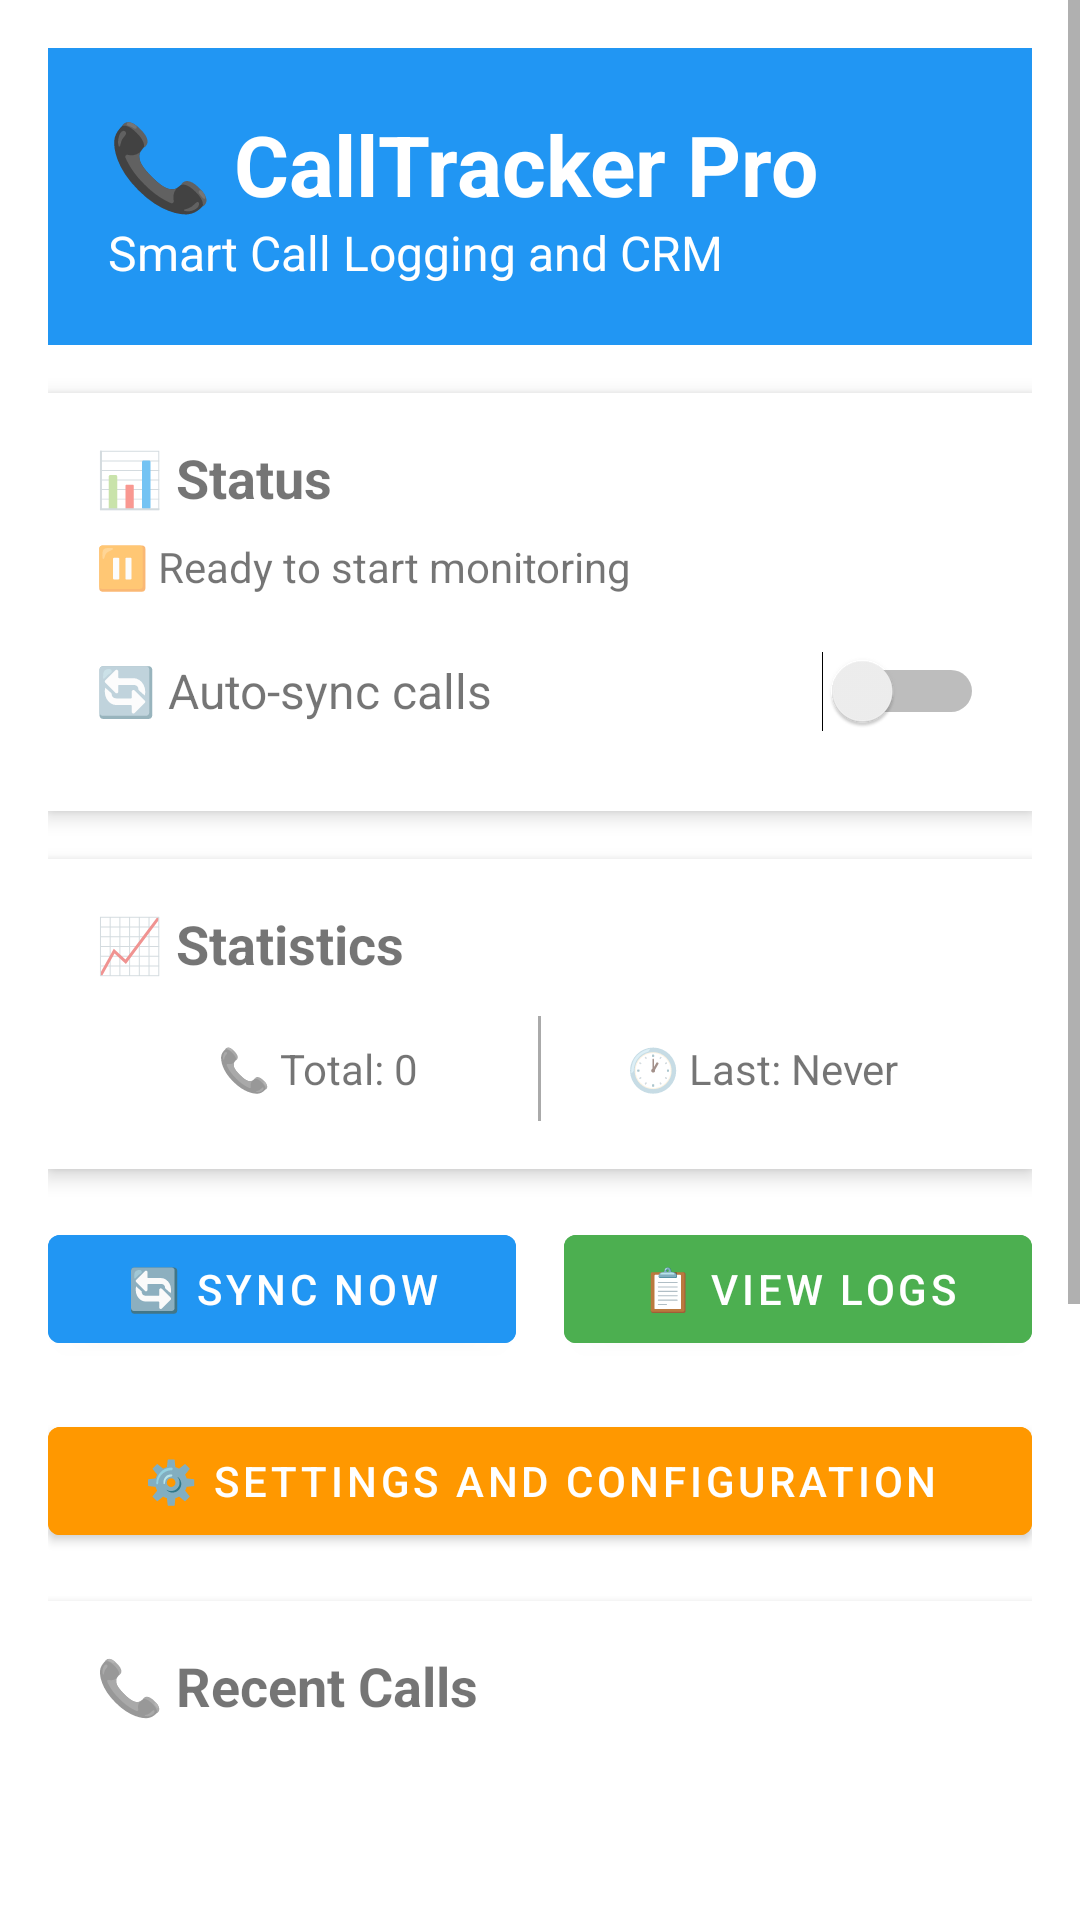

Write the Android layout XML for this screen, with the resource values it uses.
<!-- AndroidManifest.xml: application theme Theme.TeleCRM -->
<!-- res/layout/activity_main.xml -->
<?xml version="1.0" encoding="utf-8"?>
<ScrollView xmlns:android="http://schemas.android.com/apk/res/android"
    xmlns:tools="http://schemas.android.com/tools"
    android:layout_width="match_parent"
    android:layout_height="match_parent"
    tools:context="com.calltrackerpro.calltracker.MainActivity">

    <LinearLayout
        android:layout_width="match_parent"
        android:layout_height="wrap_content"
        android:orientation="vertical"
        android:padding="16dp">

        
        <LinearLayout
            android:layout_width="match_parent"
            android:layout_height="wrap_content"
            android:background="#2196F3"
            android:orientation="vertical"
            android:padding="20dp"
            android:layout_marginBottom="16dp">

            <TextView
                android:layout_width="wrap_content"
                android:layout_height="wrap_content"
                android:text="📞 CallTracker Pro"
                android:textColor="@android:color/white"
                android:textSize="28sp"
                android:textStyle="bold" />

            <TextView
                android:layout_width="wrap_content"
                android:layout_height="wrap_content"
                android:text="Smart Call Logging and CRM"
                android:textColor="@android:color/white"
                android:textSize="16sp" />

        </LinearLayout>

        
        <LinearLayout
            android:layout_width="match_parent"
            android:layout_height="wrap_content"
            android:background="@android:color/white"
            android:orientation="vertical"
            android:padding="16dp"
            android:layout_marginBottom="16dp"
            android:elevation="4dp">

            <TextView
                android:layout_width="wrap_content"
                android:layout_height="wrap_content"
                android:text="📊 Status"
                android:textSize="18sp"
                android:textStyle="bold"
                android:layout_marginBottom="8dp" />

            <TextView
                android:id="@+id/tvStatus"
                android:layout_width="wrap_content"
                android:layout_height="wrap_content"
                android:text="⏸️ Ready to start monitoring"
                android:textSize="14sp"
                android:layout_marginBottom="8dp" />

            <LinearLayout
                android:layout_width="match_parent"
                android:layout_height="wrap_content"
                android:orientation="horizontal"
                android:gravity="center_vertical"
                android:minHeight="48dp">

                <TextView
                    android:layout_width="0dp"
                    android:layout_height="wrap_content"
                    android:layout_weight="1"
                    android:text="🔄 Auto-sync calls"
                    android:textSize="16sp" />

                <Switch
                    android:id="@+id/switchAutoSync"
                    android:layout_width="wrap_content"
                    android:layout_height="wrap_content"
                    android:minWidth="48dp"
                    android:minHeight="48dp" />

            </LinearLayout>

        </LinearLayout>

        
        <LinearLayout
            android:layout_width="match_parent"
            android:layout_height="wrap_content"
            android:background="@android:color/white"
            android:orientation="vertical"
            android:padding="16dp"
            android:layout_marginBottom="16dp"
            android:elevation="4dp">

            <TextView
                android:layout_width="wrap_content"
                android:layout_height="wrap_content"
                android:text="📈 Statistics"
                android:textSize="18sp"
                android:textStyle="bold"
                android:layout_marginBottom="12dp" />

            <LinearLayout
                android:layout_width="match_parent"
                android:layout_height="wrap_content"
                android:orientation="horizontal">

                <TextView
                    android:id="@+id/tvCallCount"
                    android:layout_width="0dp"
                    android:layout_height="wrap_content"
                    android:layout_weight="1"
                    android:text="📞 Total: 0"
                    android:textSize="14sp"
                    android:gravity="center"
                    android:padding="8dp" />

                <View
                    android:layout_width="1dp"
                    android:layout_height="match_parent"
                    android:background="@android:color/darker_gray" />

                <TextView
                    android:id="@+id/tvLastSync"
                    android:layout_width="0dp"
                    android:layout_height="wrap_content"
                    android:layout_weight="1"
                    android:text="🕐 Last: Never"
                    android:textSize="14sp"
                    android:gravity="center"
                    android:padding="8dp" />

            </LinearLayout>

        </LinearLayout>

        
        <LinearLayout
            android:layout_width="match_parent"
            android:layout_height="wrap_content"
            android:orientation="horizontal"
            android:layout_marginBottom="16dp">

            <Button
                android:id="@+id/btnManualSync"
                android:layout_width="0dp"
                android:layout_height="wrap_content"
                android:layout_weight="1"
                android:layout_marginEnd="8dp"
                android:minHeight="48dp"
                android:backgroundTint="#2196F3"
                android:text="🔄 Sync Now"
                android:textColor="@android:color/white" />

            <Button
                android:id="@+id/btnViewLogs"
                android:layout_width="0dp"
                android:layout_height="wrap_content"
                android:layout_weight="1"
                android:layout_marginStart="8dp"
                android:minHeight="48dp"
                android:backgroundTint="#4CAF50"
                android:text="📋 View Logs"
                android:textColor="@android:color/white" />

        </LinearLayout>

        
        <Button
            android:id="@+id/btnSettings"
            android:layout_width="match_parent"
            android:layout_height="wrap_content"
            android:layout_marginBottom="16dp"
            android:minHeight="48dp"
            android:backgroundTint="#FF9800"
            android:text="⚙️ Settings and Configuration"
            android:textColor="@android:color/white" />

        
        <LinearLayout
            android:layout_width="match_parent"
            android:layout_height="wrap_content"
            android:background="@android:color/white"
            android:orientation="vertical"
            android:padding="16dp"
            android:elevation="4dp">

            <TextView
                android:layout_width="wrap_content"
                android:layout_height="wrap_content"
                android:text="📞 Recent Calls"
                android:textSize="18sp"
                android:textStyle="bold"
                android:layout_marginBottom="12dp" />

            <androidx.recyclerview.widget.RecyclerView
                android:id="@+id/recyclerRecentCalls"
                android:layout_width="match_parent"
                android:layout_height="200dp" />

            <TextView
                android:layout_width="wrap_content"
                android:layout_height="wrap_content"
                android:text="📤 Calls are automatically synced to your CallTracker Pro server"
                android:textSize="12sp"
                android:layout_marginTop="8dp" />

        </LinearLayout>

        
        <LinearLayout
            android:layout_width="match_parent"
            android:layout_height="wrap_content"
            android:orientation="vertical"
            android:gravity="center"
            android:layout_marginTop="24dp"
            android:padding="16dp">

            <TextView
                android:layout_width="wrap_content"
                android:layout_height="wrap_content"
                android:text="🚀 CallTracker Pro v1.0"
                android:textSize="12sp" />

            <TextView
                android:layout_width="wrap_content"
                android:layout_height="wrap_content"
                android:text="Smart Call Management System"
                android:textSize="10sp" />

        </LinearLayout>

    </LinearLayout>

</ScrollView>
<!-- resources referenced by this layout -->
<resources>
  <style name="Theme.TeleCRM" parent="Theme.MaterialComponents.DayNight.DarkActionBar">
          
          <item name="colorPrimary">@color/purple_500</item>
          <item name="colorPrimaryVariant">@color/purple_700</item>
          <item name="colorOnPrimary">@color/white</item>
          
          <item name="colorSecondary">@color/teal_200</item>
          <item name="colorSecondaryVariant">@color/teal_700</item>
          <item name="colorOnSecondary">@color/black</item>
          
          <item name="android:statusBarColor" tools:targetApi="l">?attr/colorPrimaryVariant</item>
          
          <item name="colorSurface">@color/white</item>
          <item name="colorOnSurface">@color/black</item>
          <item name="colorSurfaceVariant">@color/purple_200</item>
          <item name="colorOnSurfaceVariant">@color/purple_700</item>
          <item name="colorOutline">@color/purple_200</item>
          <item name="colorError">@color/red_500</item>
          
      </style>
  <color name="purple_500">#FF6200EE</color>
  <color name="purple_700">#FF3700B3</color>
  <color name="white">#FFFFFFFF</color>
  <color name="teal_200">#FF03DAC5</color>
  <color name="teal_700">#FF018786</color>
  <color name="black">#FF000000</color>
  <color name="purple_200">#FFBB86FC</color>
  <color name="red_500">#FFF44336</color>
</resources>
